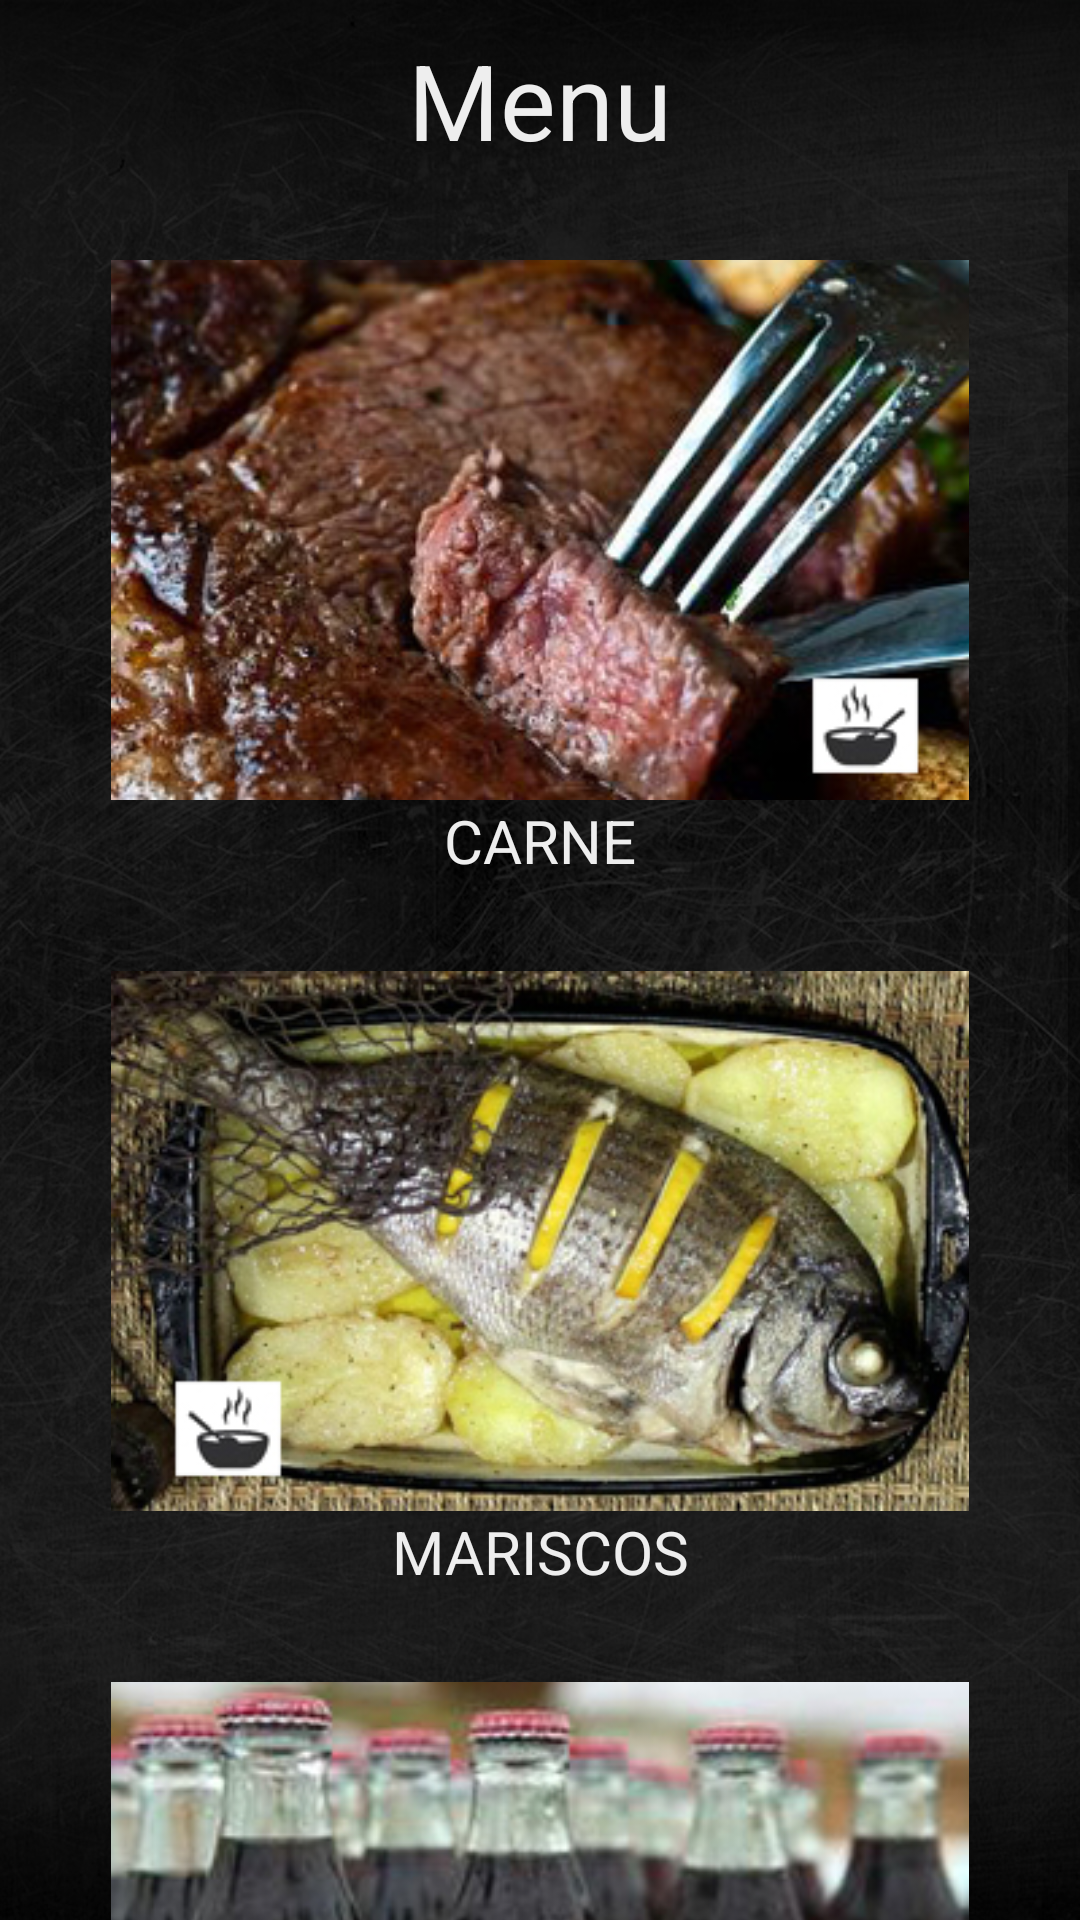

This screen was rendered from an Android layout file. Write that file and the resources it references.
<!-- AndroidManifest.xml: application theme AppTheme -->
<!-- res/layout/activity_menu.xml -->
<FrameLayout
    xmlns:android="http://schemas.android.com/apk/res/android"
    xmlns:tools="http://schemas.android.com/tools"
    android:layout_width="match_parent"
    android:layout_height="match_parent"
    tools:context="com.example.salvador.restaurant_v01.menu">

    <ImageView
        style="@style/FondoApp"/>

    <LinearLayout
        android:layout_width="match_parent"
        android:layout_height="match_parent"
        android:orientation = "vertical">

        <TextView

            android:text="Menu"
            style="@style/Titulo"/>

        <ScrollView
            android:layout_width="match_parent"
            android:layout_height="match_parent">

            <LinearLayout
                android:layout_width="match_parent"
                android:layout_height="match_parent"
                android:orientation="vertical">

                <ImageView
                    style="@style/ImagenB"
                    android:src="@mipmap/carne"
                    android:id="@+id/comida_AButtton" />

                <TextView
                    style="@style/Text_ImageB"
                    android:text="CARNE"/>

                <ImageView
                    style="@style/ImagenB"
                    android:src="@mipmap/mariscos"
                    android:id="@+id/comida_BButtton" />

                <TextView
                    style="@style/Text_ImageB"
                    android:text="MARISCOS"/>

                <ImageView
                    style="@style/ImagenB"
                    android:src="@mipmap/bebidas"
                    android:id="@+id/bebida_AButtton" />

                <TextView
                    style="@style/Text_ImageB"
                    android:text="BEBIDAS"/>

                <ImageView
                    style="@style/ImagenB"
                    android:src="@mipmap/helado"
                    android:id="@+id/postreButtton" />

                <TextView
                    style="@style/Text_ImageB"
                    android:text="POSTRES"/>

                <ImageView
                    style="@style/ImageIco"/>

            </LinearLayout>

        </ScrollView>

    </LinearLayout>

</FrameLayout>
<!-- resources referenced by this layout -->
<resources>
  <!-- mipmap bebidas: jpg bitmap (mipmap-xhdpi, 91507 bytes) -->
  <!-- mipmap carne: jpg bitmap (mipmap-xhdpi, 104057 bytes) -->
  <!-- mipmap helado: jpg bitmap (mipmap-xhdpi, 90059 bytes) -->
  <!-- mipmap mariscos: jpg bitmap (mipmap-xhdpi, 110289 bytes) -->
  <style name="FondoApp">
          <item name="android:layout_width">match_parent</item>
          <item name="android:layout_height">match_parent</item>
          <item name="android:src">@mipmap/fondo_1</item>
          <item name="android:scaleType">fitXY</item>
  
      </style>
  <style name="ImageIco">
          <item name="android:layout_width">wrap_content</item>
          <item name="android:layout_height">wrap_content</item>
          <item name="android:layout_marginTop">10dp</item>
          <item name="android:layout_marginBottom">10dp</item>
          <item name="android:layout_alignParentTop">true</item>
          <item name="android:layout_centerHorizontal">true</item>
          <item name="android:layout_gravity">center</item>
          <item name="android:src">@mipmap/icono_principal</item>
  
      </style>
  <style name="ImagenB">
          <item name="android:layout_width"> match_parent</item>
          <item name="android:layout_height">180dp</item>
          <item name="android:layout_alignParentTop">true</item>
          <item name="android:layout_centerHorizontal"> true</item>
          <item name="android:layout_gravity">center</item>
          <item name="android:layout_marginTop">30dp</item>
      </style>
  <style name="Text_ImageB">
          <item name="android:layout_width">match_parent</item>
          <item name="android:layout_height">match_parent</item>
          <item name="android:layout_gravity">center</item>
          <item name="android:textSize">20sp</item>
          <item name="android:textColor">#eeeeee</item>
          <item name="android:gravity">center</item>
      </style>
  <style name="Titulo">
  
          <item name="android:layout_width">match_parent</item>
          <item name="android:layout_height">wrap_content</item>
          <item name="android:layout_centerVertical">true</item>
          <item name="android:layout_centerHorizontal">true</item>
          <item name="android:gravity">center_horizontal</item>
          <item name="android:layout_gravity">center_horizontal</item>
          <item name="android:textSize">35sp</item>
          <item name="android:textColor">#eeeeee</item>
          <item name="android:typeface">sans</item>
          <item name="android:paddingTop">10dp</item>
      </style>
  <style name="AppTheme" parent="Theme.AppCompat.Light.NoActionBar">
          
      </style>
</resources>
